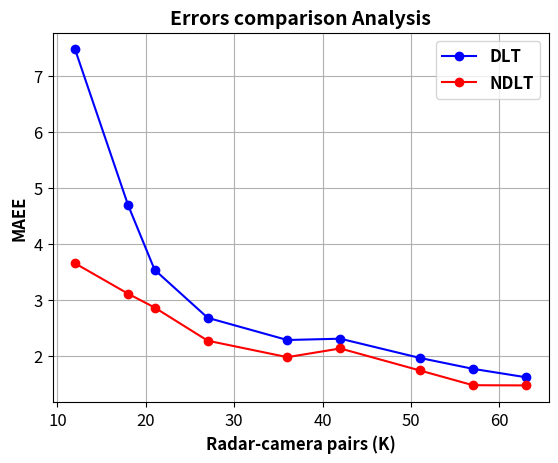

This chart was generated by the following Python code:
import matplotlib.pyplot as plt
import numpy as np

# Given sets of data
data1 = [7.4732, 4.6925, 3.5395, 2.6836, 2.2876, 2.3108, 1.9676, 1.7732, 1.6228]
data2 = [3.6554, 3.1129, 2.8667, 2.2751, 1.9815, 2.1365, 1.7441, 1.4809, 1.4774]

# Generate x-values with "K (n)"
x_values = np.array([12, 18, 21, 27, 36, 42, 51, 57, 63])

# Create the plot
plt.plot(x_values, data1, marker='o', linestyle='-', color='blue', label='DLT')
plt.plot(x_values, data2, marker='o', linestyle='-', color='red', label='NDLT')

# Add title and labels with increased font size and bold text
plt.title('Errors comparison Analysis', fontdict={'fontsize': 14, 'fontweight': 'bold'})
plt.xlabel('Radar-camera pairs (K)', fontdict={'fontsize': 12, 'fontweight': 'bold'})
plt.ylabel('MAEE', fontdict={'fontsize': 12, 'fontweight': 'bold'})

# Add legend with increased font size and bold text
plt.legend(prop={'size': 12, 'weight': 'bold'})

# Increase numbers size in x and y axis
plt.xticks(fontsize=12)
plt.yticks(fontsize=12)

# Show the plot
plt.grid(True)
plt.show()
